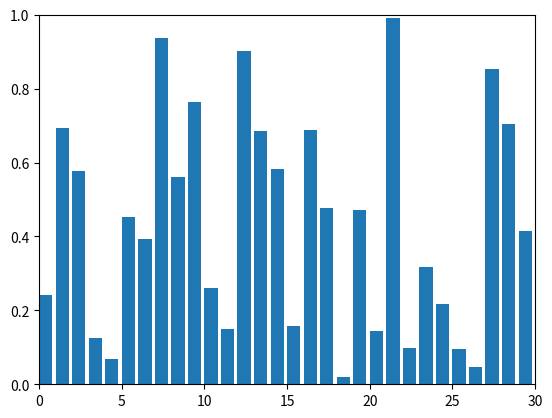

This figure's Python source:
import matplotlib.pyplot as plt
import numpy as np
import time
import  matplotlib.animation as animation 

def bubble_sort(arr):
    n = len(arr)
    for i in range(n):
        for j in range(0, n-i-1):
            if arr[j] > arr[j+1] :
                arr[j], arr[j+1] = arr[j+1], arr[j]
            yield arr

def visualize_sort():
    N = 30
    arr = np.random.rand(N)
    generator = bubble_sort(arr)

    fig, ax = plt.subplots()
    bar_rects = ax.bar(range(len(arr)), arr, align="edge")
    ax.set_xlim(0, N)
    ax.set_ylim(0, int(1.1 * max(arr)))

    text = ax.text(0.02, 0.95, "", transform=ax.transAxes)

    iteration = [0]
    def update_fig(arr, rects, iteration):
        for rect, val in zip(rects, arr):
            rect.set_height(val)
        iteration[0] += 1
        text.set_text(f"# of operations: {iteration[0]}")

    anim = animation.FuncAnimation(fig, func=update_fig,
        fargs=(bar_rects, iteration),cache_frame_data=False, frames=generator, interval=1,
        repeat=False)
    plt.show()

if __name__ == "__main__":
    visualize_sort()